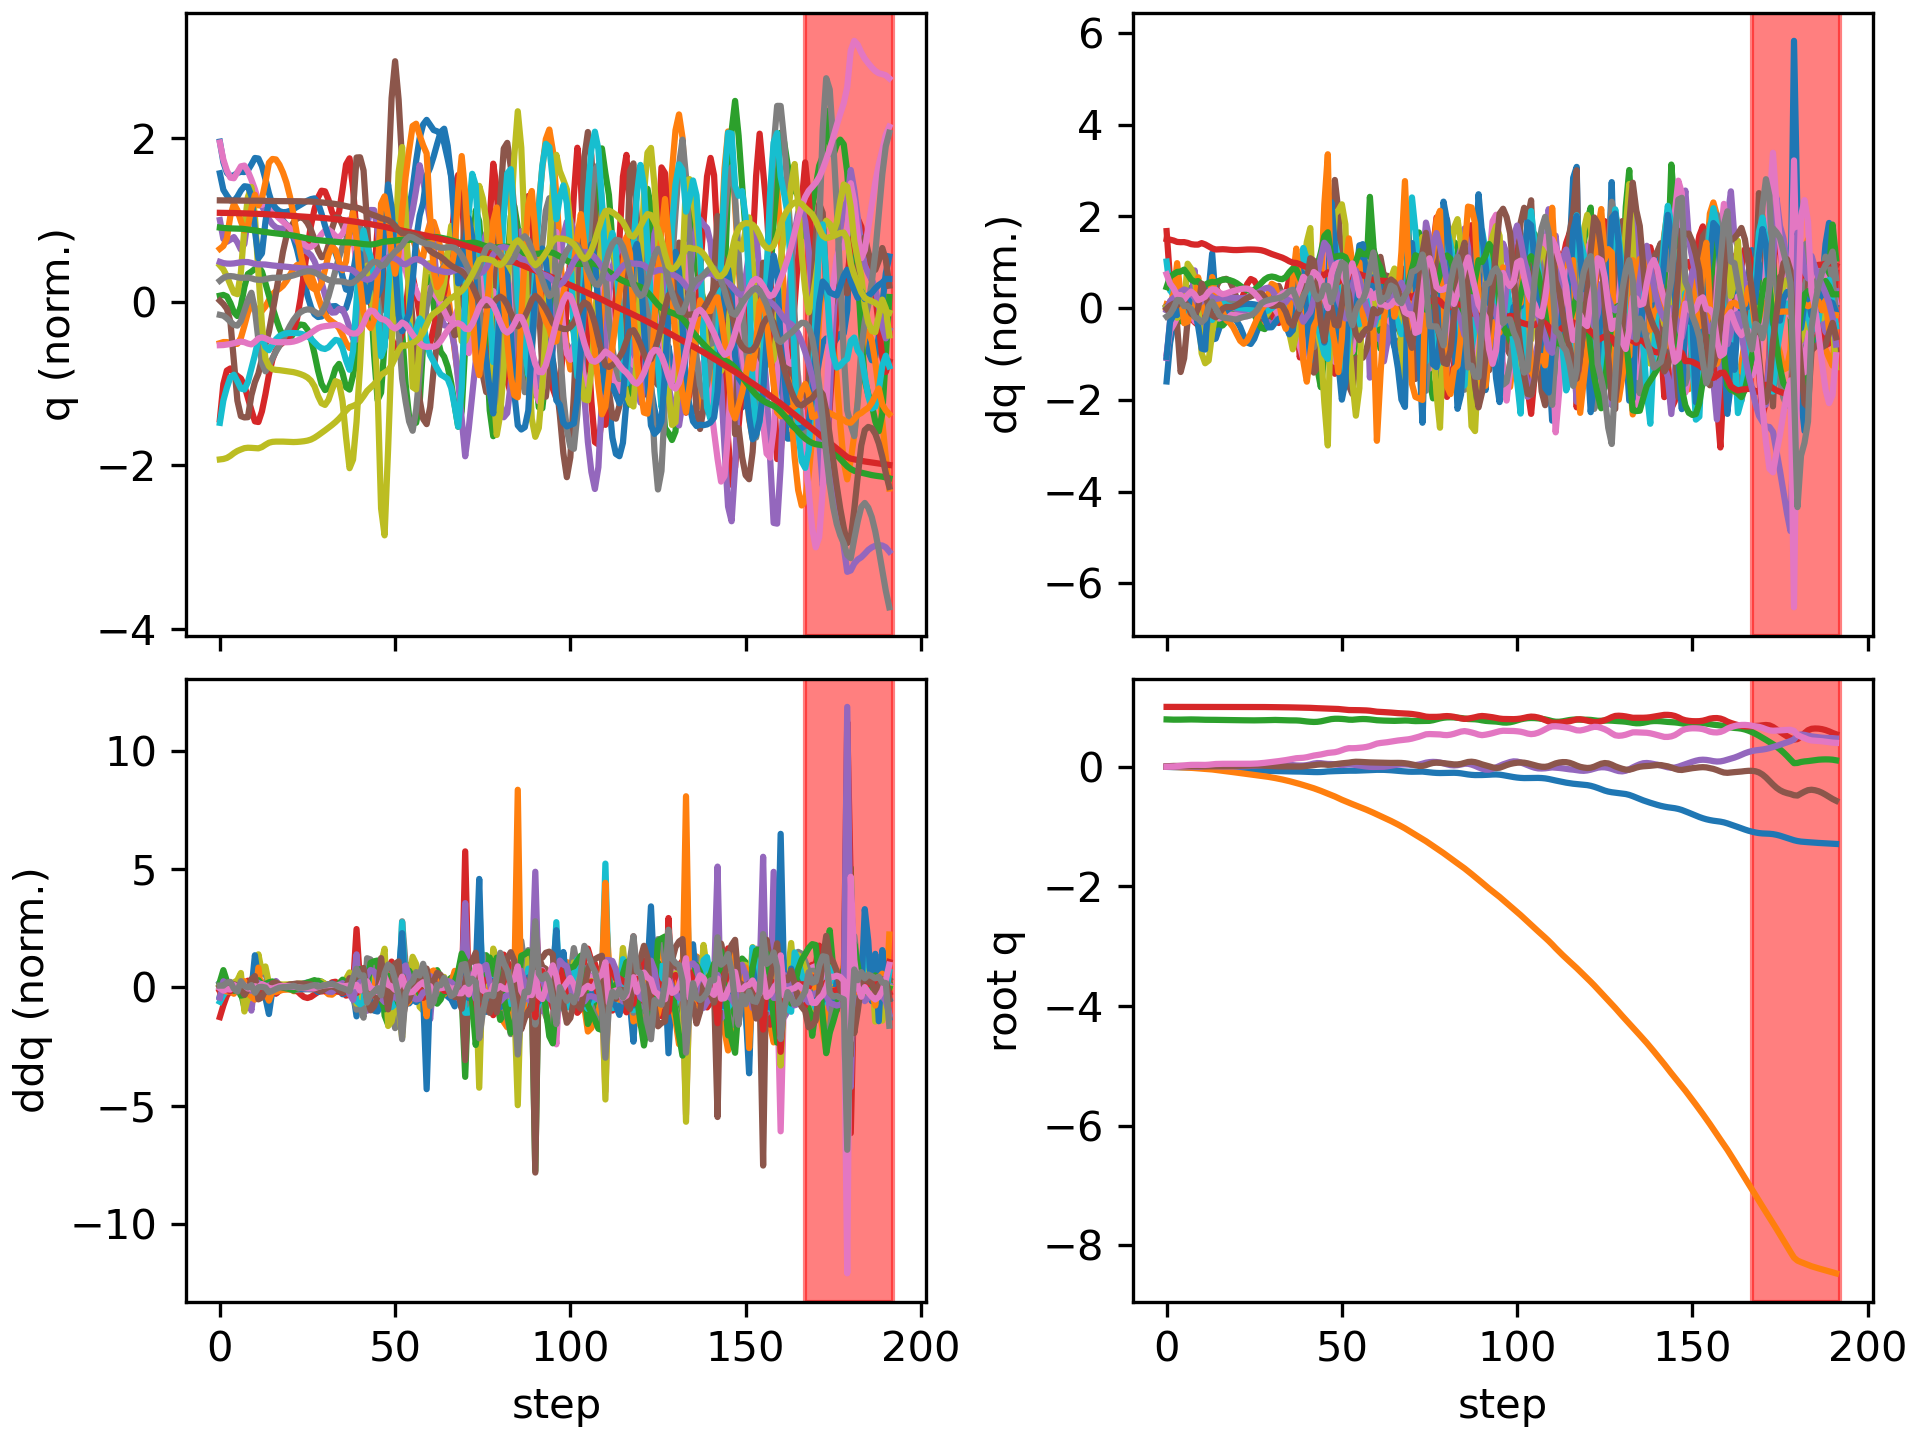

The table this chart was drawn from, first rows:
floating_base_joint_x, floating_base_joint_y, floating_base_joint_z, floating_base_joint_qw, floating_base_joint_qx, floating_base_joint_qy, floating_base_joint_qz, left_hip_pitch_joint_q, left_hip_roll_joint_q, left_hip_yaw_joint_q, left_knee_joint_q, left_ankle_pitch_joint_q, left_ankle_roll_joint_q, right_hip_pitch_joint_q, right_hip_roll_joint_q, right_hip_yaw_joint_q, right_knee_joint_q, right_ankle_pitch_joint_q, right_ankle_roll_joint_q, floating_base_joint_vx, floating_base_joint_vy, floating_base_joint_vz, floating_base_joint_wx, floating_base_joint_wy
-0.002742, -0.0005175, 0.7906, 1, -0.000312, 0.005811, 0.0002941, -0.05776, 0.001211, -0.003193, 0.1258, -0.07622, -1.5206089229173975e-06, -0.05738, 0.002619, 0.002796, 0.1256, -0.07614, -0.0001222, -0.162, -0.04644, -0.2089, -0.05234, 0.675
-0.004938, -0.001634, 0.7878, 0.9999, -8.845627120405488e-05, 0.01067, 0.001497, -0.1032, 0.003265, -0.001973, 0.2033, -0.1267, -0.002856, -0.1018, 0.001235, -0.003926, 0.2036, -0.1299, 0.004733, -0.07354, -0.06655, -0.08344, 0.04699, 0.349
-0.006243, -0.003245, 0.7866, 0.9999, 0.0008413, 0.01339, 0.004354, -0.1265, 0.003241, -0.004337, 0.2328, -0.1346, -0.006673, -0.1301, -0.003676, -0.01514, 0.2486, -0.148, 0.01778, -0.05423, -0.09383, -0.0389, 0.1134, 0.1852
-0.007131, -0.005589, 0.7864, 0.9999, 0.001741, 0.01394, 0.01008, -0.134, 0.001894, -0.01506, 0.2374, -0.1289, -0.01714, -0.1484, -0.009944, -0.02948, 0.2855, -0.164, 0.05656, -0.03545, -0.137, 0.004176, 0.05903, -0.05685
-0.007734, -0.008439, 0.787, 0.9998, 0.003141, 0.01331, 0.0174, -0.132, -0.0002328, -0.02975, 0.2282, -0.1219, -0.04932, -0.1498, -0.01564, -0.0432, 0.2941, -0.1664, 0.07781, -0.03292, -0.1454, 0.0428, 0.174, -0.04072
-0.008119, -0.01135, 0.7883, 0.9996, 0.005006, 0.01187, 0.0233, -0.127, -7.009655898593129e-05, -0.0359, 0.2211, -0.1362, -0.08192, -0.1345, -0.017, -0.04536, 0.2712, -0.152, 0.06669, -0.01623, -0.1429, 0.07441, 0.1879, -0.1932
-0.008869, -0.01451, 0.7897, 0.9996, 0.005947, 0.01082, 0.02729, -0.1244, 0.01096, -0.0199, 0.2155, -0.1556, -0.09464, -0.119, -0.008465, -0.008863, 0.2456, -0.132, 0.04748, -0.05454, -0.1668, 0.05644, 0.0418, -0.03714
-0.01048, -0.01828, 0.7904, 0.9994, 0.005038, 0.01111, 0.03089, -0.1249, 0.03377, 0.01107, 0.1997, -0.1403, -0.09569, -0.1171, 0.01001, 0.06574, 0.2423, -0.1182, 0.03168, -0.09948, -0.2067, 0.02074, -0.2104, 0.07778
-0.01272, -0.02255, 0.7902, 0.9994, 0.002573, 0.01136, 0.03206, -0.121, 0.05834, 0.03178, 0.1732, -0.0714, -0.0955, -0.1317, 0.02978, 0.1173, 0.2684, -0.1197, 0.03864, -0.1167, -0.2208, -0.0357, -0.2875, -0.02437
-0.01501, -0.02696, 0.7883, 0.9994, 0.001083, 0.009997, 0.0317, -0.1082, 0.07291, 0.03552, 0.1463, -0.02635, -0.07757, -0.1537, 0.04305, 0.1341, 0.3159, -0.1489, 0.06942, -0.1117, -0.221, -0.1293, -0.03091, -0.2171
-0.01758, -0.0307, 0.7856, 0.9995, 0.005628, 0.008175, 0.03097, -0.0938, 0.06829, 0.03983, 0.1215, -0.03211, -0.06682, -0.1784, 0.01253, 0.08526, 0.364, -0.2618, 0.09325, -0.1441, -0.1745, -0.09152, 0.7584, -0.1673
-0.02058, -0.03453, 0.7847, 0.9994, 0.01169, 0.007377, 0.03042, -0.09497, 0.06021, 0.04375, 0.1201, -0.03148, -0.05973, -0.21, -0.04336, -0.01003, 0.4196, -0.3517, 0.07489, -0.142, -0.215, -0.01656, 0.4325, -0.09966
-0.02324, -0.03951, 0.7847, 0.9993, 0.01348, 0.007359, 0.03387, -0.1119, 0.06139, 0.03543, 0.1433, -0.03946, -0.04788, -0.219, -0.08515, -0.09556, 0.4248, -0.3361, 0.08639, -0.1264, -0.2745, 0.008079, -0.01008, 0.07093
-0.02571, -0.04574, 0.7844, 0.9991, 0.01175, 0.008463, 0.04012, -0.1401, 0.06961, 0.01691, 0.1808, -0.05511, -0.03598, -0.2135, -0.1006, -0.1531, 0.3911, -0.2339, 0.1147, -0.1183, -0.3374, -0.03131, -0.2642, 0.1542
-0.02819, -0.05296, 0.7833, 0.9989, 0.008895, 0.009962, 0.04558, -0.1719, 0.0813, -0.003057, 0.2235, -0.07417, -0.02553, -0.2183, -0.09028, -0.166, 0.3801, -0.1654, 0.1484, -0.1208, -0.3741, -0.05545, -0.3283, 0.1403
-0.03057, -0.06039, 0.7822, 0.9988, 0.0063, 0.01088, 0.04803, -0.1967, 0.09216, -0.02127, 0.2566, -0.08788, -0.01002, -0.2325, -0.07683, -0.1709, 0.3994, -0.1743, 0.155, -0.1102, -0.3703, -0.04814, -0.2053, 0.04351
-0.03268, -0.06774, 0.7813, 0.9987, 0.005122, 0.01101, 0.04871, -0.2123, 0.09852, -0.03943, 0.2768, -0.09599, 0.006021, -0.2448, -0.06484, -0.172, 0.4182, -0.1898, 0.1542, -0.0991, -0.3646, -0.03894, -0.05272, -0.01144
-0.03466, -0.07511, 0.7806, 0.9987, 0.004935, 0.01107, 0.0488, -0.2226, 0.1027, -0.05571, 0.2876, -0.09895, 0.02325, -0.2539, -0.05374, -0.1725, 0.4298, -0.199, 0.1451, -0.09804, -0.3713, -0.03306, 0.007929, 0.01378
-0.0367, -0.08267, 0.7799, 0.9987, 0.004939, 0.01151, 0.0487, -0.2316, 0.1083, -0.06774, 0.2941, -0.09906, 0.03997, -0.2619, -0.0422, -0.1733, 0.4359, -0.2024, 0.1317, -0.1039, -0.3829, -0.03403, 0.001597, 0.0592
-0.03891, -0.09043, 0.7791, 0.9987, 0.004919, 0.01236, 0.04832, -0.2414, 0.1171, -0.07374, 0.3, -0.09995, 0.05265, -0.2701, -0.02984, -0.1742, 0.4391, -0.2017, 0.1141, -0.114, -0.3908, -0.03985, 0.008112, 0.09423
-0.04138, -0.09828, 0.7783, 0.9988, 0.005197, 0.01357, 0.04777, -0.2535, 0.1283, -0.07285, 0.3081, -0.1044, 0.05951, -0.2789, -0.01751, -0.175, 0.4403, -0.198, 0.09011, -0.1291, -0.3921, -0.04267, 0.06275, 0.1262
-0.04422, -0.1061, 0.7774, 0.9987, 0.006143, 0.01519, 0.0475, -0.2702, 0.1397, -0.06362, 0.3201, -0.1177, 0.06391, -0.2887, -0.006703, -0.1758, 0.4403, -0.1922, 0.05954, -0.1502, -0.3877, -0.04566, 0.1389, 0.163
-0.04754, -0.1138, 0.7764, 0.9987, 0.00788, 0.01719, 0.04786, -0.2953, 0.1468, -0.05361, 0.3454, -0.1337, 0.0672, -0.2995, 0.001653, -0.1773, 0.4395, -0.1853, 0.0249, -0.1722, -0.3796, -0.0437, 0.2254, 0.1808
-0.05126, -0.1213, 0.7756, 0.9986, 0.01037, 0.01934, 0.04863, -0.3282, 0.1483, -0.04956, 0.3898, -0.1469, 0.06822, -0.3107, 0.007467, -0.1791, 0.4379, -0.1782, -0.008047, -0.1887, -0.3743, -0.035, 0.2947, 0.1797
-0.05518, -0.1288, 0.775, 0.9984, 0.01348, 0.02125, 0.04975, -0.3645, 0.146, -0.05046, 0.4464, -0.1559, 0.06713, -0.3206, 0.01109, -0.1815, 0.4347, -0.1712, -0.03493, -0.1937, -0.3732, -0.01991, 0.3484, 0.1342
-0.05901, -0.1363, 0.7748, 0.9983, 0.01712, 0.02233, 0.05145, -0.3979, 0.1399, -0.05773, 0.5032, -0.1622, 0.06349, -0.3268, 0.01265, -0.1848, 0.4292, -0.165, -0.05425, -0.1839, -0.3763, 0.001831, 0.3935, 0.03241
-0.06246, -0.1439, 0.7751, 0.998, 0.02131, 0.02212, 0.05437, -0.4234, 0.1287, -0.07288, 0.5505, -0.1707, 0.05786, -0.3272, 0.01193, -0.1901, 0.4201, -0.16, -0.066, -0.1611, -0.3834, 0.02852, 0.4351, -0.1042
-0.06532, -0.1517, 0.776, 0.9977, 0.02586, 0.02035, 0.05925, -0.439, 0.1105, -0.09654, 0.586, -0.187, 0.05012, -0.3202, 0.00855, -0.1997, 0.4072, -0.1576, -0.06975, -0.1273, -0.3968, 0.0564, 0.4412, -0.2611
-0.06753, -0.1599, 0.7775, 0.9973, 0.02986, 0.01725, 0.06554, -0.4451, 0.08839, -0.1235, 0.6116, -0.2118, 0.04115, -0.3079, 0.004103, -0.2157, 0.395, -0.1722, -0.06947, -0.09789, -0.4271, 0.08792, 0.3112, -0.3516
-0.06929, -0.169, 0.7794, 0.9968, 0.03228, 0.01361, 0.07229, -0.444, 0.06897, -0.1452, 0.6266, -0.2425, 0.03556, -0.2949, 0.006875, -0.2279, 0.3869, -0.2065, -0.05902, -0.07985, -0.4729, 0.09967, 0.1305, -0.357
-0.07081, -0.1789, 0.7811, 0.9962, 0.03341, 0.01009, 0.07929, -0.4374, 0.0554, -0.1549, 0.6252, -0.2774, 0.03635, -0.2853, 0.01832, -0.2307, 0.3843, -0.2461, -0.03618, -0.07393, -0.5154, 0.06906, 0.04046, -0.3114
-0.07234, -0.1896, 0.7817, 0.9956, 0.03417, 0.007212, 0.08646, -0.4283, 0.04669, -0.1523, 0.6065, -0.3084, 0.04549, -0.2832, 0.03661, -0.2221, 0.3902, -0.2808, -0.01041, -0.07945, -0.5522, -0.003658, 0.04657, -0.2324
-0.07408, -0.2011, 0.7807, 0.995, 0.03506, 0.00541, 0.09388, -0.4215, 0.0414, -0.1384, 0.5798, -0.3248, 0.05899, -0.2897, 0.05972, -0.2051, 0.4039, -0.3087, 0.003713, -0.09213, -0.5879, -0.08784, 0.08008, -0.1104
-0.07598, -0.2133, 0.7784, 0.9941, 0.03574, 0.004755, 0.1019, -0.421, 0.03697, -0.12, 0.5641, -0.3241, 0.06804, -0.2997, 0.0846, -0.1908, 0.4162, -0.3341, -0.001899, -0.09568, -0.6278, -0.1302, 0.04239, 0.002728
-0.0777, -0.2264, 0.7761, 0.9932, 0.035, 0.004702, 0.111, -0.4266, 0.02931, -0.1128, 0.5796, -0.3147, 0.06796, -0.3036, 0.108, -0.1933, 0.4132, -0.3663, -0.02274, -0.07828, -0.6795, -0.09953, -0.1514, 0.06232
-0.07882, -0.2407, 0.7749, 0.9921, 0.03153, 0.004228, 0.1216, -0.4316, 0.01637, -0.1276, 0.6288, -0.3158, 0.0618, -0.2936, 0.127, -0.2246, 0.3874, -0.4113, -0.0371, -0.03826, -0.7418, -0.02981, -0.4747, 0.01532
-0.0792, -0.256, 0.7747, 0.9908, 0.02605, 0.002811, 0.133, -0.4252, 0.001648, -0.1504, 0.6839, -0.337, 0.05421, -0.2716, 0.1393, -0.2848, 0.3447, -0.4532, -0.02233, -0.006959, -0.7857, -0.004679, -0.595, -0.05226
-0.07934, -0.2718, 0.7738, 0.9896, 0.02196, 0.001228, 0.1422, -0.3993, -0.00761, -0.1542, 0.6974, -0.3653, 0.04614, -0.2562, 0.151, -0.3366, 0.3115, -0.4565, 0.03333, -0.01321, -0.7954, -0.09103, -0.2904, -0.07159
-0.08066, -0.2882, 0.7702, 0.9891, 0.0202, 0.002445, 0.1456, -0.3611, -0.0009151, -0.1314, 0.6314, -0.3951, 0.07397, -0.2973, 0.1683, -0.3222, 0.3777, -0.399, 0.06259, -0.08429, -0.8329, -0.262, -0.05895, 0.2158
-0.0832, -0.3055, 0.7632, 0.9884, 0.02061, 0.006901, 0.1501, -0.342, 0.02131, -0.09686, 0.5338, -0.3971, 0.1172, -0.3769, 0.1745, -0.2589, 0.5553, -0.331, 0.01732, -0.1535, -0.8883, -0.3687, 0.2888, 0.5841
-0.08604, -0.3237, 0.7565, 0.9868, 0.02623, 0.01331, 0.1592, -0.3733, 0.05802, -0.05027, 0.5138, -0.2783, 0.1174, -0.4417, 0.165, -0.1649, 0.7283, -0.3359, -0.05757, -0.1127, -0.9251, -0.2998, 0.8621, 0.4629
-0.0877, -0.3419, 0.7513, 0.9842, 0.03828, 0.01887, 0.1721, -0.3915, 0.09545, 0.02057, 0.4804, -0.1575, 0.1066, -0.4521, 0.133, -0.04714, 0.7998, -0.4331, -0.1099, -0.07384, -0.8978, -0.2355, 1.573, 0.3935
-0.08916, -0.3602, 0.7483, 0.9807, 0.05331, 0.02639, 0.1864, -0.3963, 0.09611, 0.04709, 0.4237, -0.09097, 0.06324, -0.4371, 0.07327, 0.002311, 0.7422, -0.4926, -0.1284, -0.09035, -0.9556, -0.06909, 1.492, 0.7518
-0.08987, -0.3806, 0.7506, 0.9782, 0.06115, 0.03458, 0.1955, -0.3999, 0.08206, 0.001109, 0.3797, -0.04921, 0.01351, -0.4514, 0.04429, -0.03667, 0.7079, -0.4362, -0.1369, 0.01397, -1.07, 0.2497, 0.4909, 0.6567
-0.08846, -0.403, 0.7586, 0.9762, 0.05952, 0.03928, 0.2046, -0.4095, 0.06646, -0.09748, 0.4369, -0.04953, 0.007163, -0.4381, 0.04613, -0.09009, 0.6379, -0.4318, -0.1231, 0.1249, -1.152, 0.5164, -0.4662, 0.4537
-0.08442, -0.4263, 0.7713, 0.9741, 0.05139, 0.03786, 0.2167, -0.4017, 0.05983, -0.171, 0.5469, -0.104, 0.01699, -0.3799, 0.034, -0.2063, 0.5198, -0.4728, -0.05183, 0.2633, -1.175, 0.7151, -1.087, -0.1289
-0.07844, -0.4488, 0.7854, 0.9715, 0.04619, 0.03165, 0.2302, -0.3474, 0.0681, -0.1591, 0.5793, -0.184, -0.00865, -0.2771, -0.01284, -0.404, 0.3585, -0.4446, 0.0779, 0.2944, -1.086, 0.6557, -0.2765, -0.4921
-0.07521, -0.4718, 0.796, 0.9701, 0.04492, 0.03366, 0.2359, -0.2884, 0.09342, -0.08072, 0.5126, -0.2663, 0.02068, -0.2781, -0.04075, -0.449, 0.3931, -0.257, 0.0905, 0.09153, -1.19, 0.4185, 0.007805, 0.6806
-0.07366, -0.4973, 0.8012, 0.9684, 0.04052, 0.04156, 0.2426, -0.248, 0.1329, -0.02725, 0.3955, -0.3526, 0.09883, -0.3609, -0.02965, -0.3048, 0.5831, -0.1122, 0.05565, 0.09137, -1.338, 0.1478, -0.5693, 0.9941
-0.0718, -0.5248, 0.8016, 0.9648, 0.03292, 0.04986, 0.2561, -0.2373, 0.1999, 0.03414, 0.3045, -0.3201, 0.166, -0.4312, 0.004844, -0.1403, 0.7642, -0.1885, -0.007217, 0.0977, -1.394, -0.06996, -0.5951, 1.068
-0.06967, -0.5517, 0.7988, 0.9591, 0.02921, 0.05683, 0.2758, -0.248, 0.2542, 0.07254, 0.2813, -0.2661, 0.1961, -0.441, 0.01788, 0.01947, 0.8203, -0.3721, -0.04311, 0.1015, -1.301, -0.2037, 0.06259, 0.7172
-0.06752, -0.5763, 0.7938, 0.9522, 0.03317, 0.06204, 0.2972, -0.252, 0.2587, 0.0253, 0.2906, -0.2258, 0.1647, -0.3784, -0.02629, 0.1588, 0.6828, -0.537, -0.007648, 0.08715, -1.176, -0.3227, 0.7864, 0.4031
-0.06626, -0.5998, 0.7862, 0.9475, 0.03989, 0.06828, 0.31, -0.2392, 0.239, -0.05973, 0.316, -0.1713, 0.1136, -0.3241, -0.1135, 0.2008, 0.4825, -0.5887, 0.06498, 0.01947, -1.236, -0.318, 0.421, 0.7623
-0.06656, -0.6245, 0.7848, 0.9471, 0.03631, 0.07775, 0.3094, -0.2268, 0.2258, -0.1451, 0.3677, -0.1282, 0.05541, -0.3866, -0.1559, 0.09573, 0.482, -0.5605, 0.1242, -0.0114, -1.211, 0.1023, -0.3515, 1.048
-0.06622, -0.6478, 0.7896, 0.9462, 0.02791, 0.0832, 0.3114, -0.2074, 0.2072, -0.1983, 0.4312, -0.09267, 0.017, -0.4233, -0.1923, -0.05683, 0.4675, -0.5311, 0.1703, 0.04974, -1.135, 0.3353, -0.8622, 0.5727
-0.06408, -0.6704, 0.7952, 0.9448, 0.01835, 0.08171, 0.3167, -0.1603, 0.1971, -0.2034, 0.441, -0.0503, -0.01707, -0.4175, -0.2093, -0.201, 0.4149, -0.4267, 0.212, 0.1375, -1.141, 0.2099, -1.06, -0.05796
-0.06173, -0.6939, 0.7973, 0.9434, 0.01012, 0.0783, 0.3222, -0.1005, 0.1771, -0.2076, 0.4007, 0.004632, -0.05166, -0.4407, -0.1713, -0.2047, 0.4517, -0.2917, 0.2159, 0.1127, -1.185, 0.01864, -0.8364, -0.08654
-0.05936, -0.7179, 0.7956, 0.9407, 0.003683, 0.07473, 0.3309, -0.05012, 0.1555, -0.176, 0.3521, 0.07085, -0.08105, -0.4602, -0.1027, -0.129, 0.4913, -0.2135, 0.1959, 0.1105, -1.212, -0.1675, -0.7133, -0.07304
-0.05674, -0.743, 0.7907, 0.9359, -0.001938, 0.0723, 0.3448, -0.01991, 0.162, -0.08174, 0.3205, 0.02833, -0.09693, -0.4594, -0.03178, -0.05578, 0.4748, -0.1716, 0.1786, 0.1552, -1.316, -0.2898, -0.6732, 0.1044
-0.05355, -0.7692, 0.7836, 0.9278, -0.00344, 0.07057, 0.3664, -0.009634, 0.2025, 0.01677, 0.2911, -0.02111, -0.1012, -0.4393, 0.01812, 0.004966, 0.4082, -0.08387, 0.1647, 0.1524, -1.31, -0.4075, -0.06503, -0.144
... 132 more rows
